Run: headless pygame with SDL's dummy video driver; simulated clock (each Clock.tick advances the game by its frame time, no real sleeping); random seed 0; keys injected as events and as key.get_pressed() state; no mouse input.
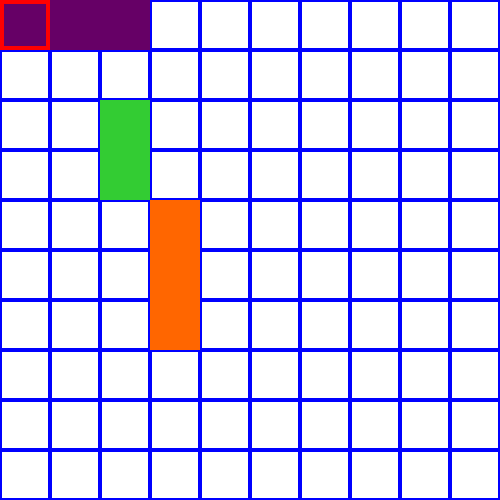
Frame 1 of 4 · flips 1–60 · no input
Frame 2 of 4 · flips 61–180 · tapped SPACE, RETURN · held RIGHT (→), D · screen unchanged from frame 1, image omitted
Frame 3 of 4 · flips 181–300 · held DOWN (↓), S · screen unchanged from frame 2, image omitted
Frame 4 of 4 · flips 301–420 · held LEFT (←), A, UP (↑), W · screen unchanged from frame 3, image omitted

The pygame program that drew these frames:

#!/usr/bin/env python

import pygame
from pygame.locals import *

# Global constants
WIDTH = 500
HEIGHT = 500
TILE_SIZE = 50	

pygame.init()
screen = pygame.display.set_mode((WIDTH, HEIGHT))
pygame.display.set_caption('PUZZLES BAM!!!')

BLACK = (0, 0, 0)
WHITE = (255, 255, 255)
BLUE = (0, 0, 255)
RED = (255, 0, 0)
PURPLE = (102, 0, 102)
GREEN = (51, 204, 51)
CYAN = (0, 204, 255)
YELLOW = (255, 255, 0)
ORANGE = (255, 102, 0)
OLIVE = (51, 51, 0)





def drawBackground():
	screen.fill(WHITE)
	for x in range(0, WIDTH, TILE_SIZE):
		for y in range(0, HEIGHT, TILE_SIZE):
			pygame.draw.rect(screen, BLUE, [x, y, TILE_SIZE, TILE_SIZE], 2)

def drawBuses(buses):
	for bus in buses:
		pygame.draw.rect(screen, bus[4], bus[:4])
		
def piece(key, x, y):
	block_place = [x, y, TILE_SIZE, TILE_SIZE]

	if key == K_DOWN: 
		y = y + TILE_SIZE
		if y == WIDTH:
			y = WIDTH - TILE_SIZE
	
	elif key == K_UP:
		y = y - TILE_SIZE
		if y == -TILE_SIZE:
			y = 0
	
	elif key == K_RIGHT:
		x = x + TILE_SIZE
		if x == WIDTH:
			x = WIDTH - TILE_SIZE
	
	elif key == K_LEFT:
		x = x - TILE_SIZE
		if x == -TILE_SIZE:
			x = 0
	pygame.draw.rect(screen, RED, block_place, 4)

	return x, y

clock = pygame.time.Clock()

# first character = x coordinate, 2nd = y coordinate, 3rd = x length of object, 4th = y length
buses = [
	(0, 0, TILE_SIZE * 3, TILE_SIZE, PURPLE), 
	(TILE_SIZE * 2, TILE_SIZE * 2, TILE_SIZE, TILE_SIZE * 2, GREEN),
	(TILE_SIZE * 3, TILE_SIZE * 4, TILE_SIZE, TILE_SIZE * 3, ORANGE)
]
running = True
x = 0
y = 0

while running:
	clock.tick(50)
	event = None
	for event in pygame.event.get():
		# print event
		if event.type == QUIT:
			running = False
		if event.type == KEYDOWN:
			event = event.key
	drawBackground()
	drawBuses(buses)
	x, y = piece(event, x, y)
	pygame.display.flip()
	
		

pygame.quit()
